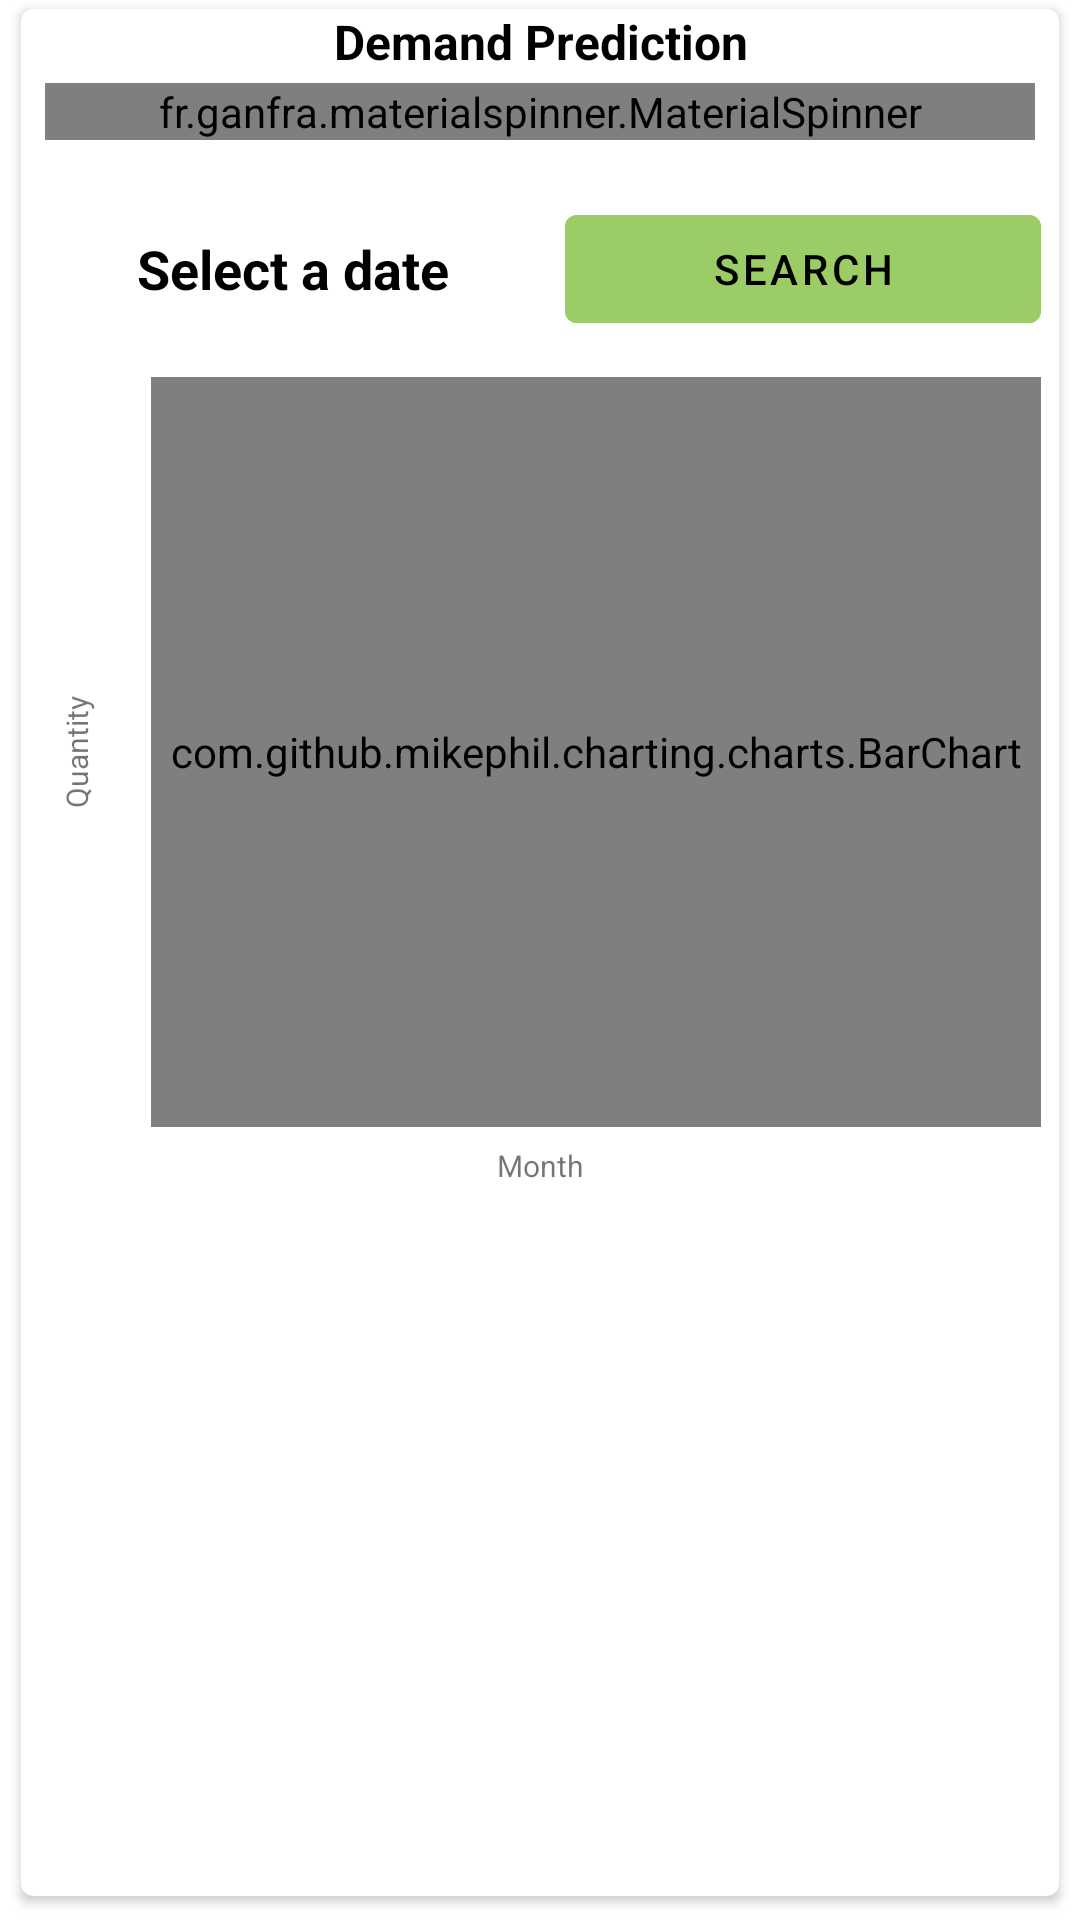

This screen was rendered from an Android layout file. Write that file and the resources it references.
<!-- AndroidManifest.xml: application theme Theme.CWmackie -->
<!-- res/layout/fragment_dashboard.xml -->
<?xml version="1.0" encoding="utf-8"?>
<LinearLayout xmlns:android="http://schemas.android.com/apk/res/android"
    xmlns:app="http://schemas.android.com/apk/res-auto"
    xmlns:card_view="http://schemas.android.com/apk/res-auto"
    android:layout_width="match_parent"
    android:layout_height="match_parent">

    <androidx.cardview.widget.CardView
        android:id="@+id/dashboard_header_card_month"
        android:layout_width="match_parent"
        android:layout_height="match_parent"
        android:layout_marginLeft="5dp"
        android:layout_marginRight="5dp"
        android:layout_marginBottom="5dp"
        card_view:cardCornerRadius="4dp"
        card_view:cardElevation="2dp"
        card_view:cardPreventCornerOverlap="false"
        card_view:cardUseCompatPadding="true">

        <ScrollView
            android:layout_width="match_parent"
            android:layout_height="match_parent">

            <LinearLayout
                android:layout_width="match_parent"
                android:layout_height="match_parent"
                android:orientation="vertical">

                <TextView
                    android:layout_width="match_parent"
                    android:layout_height="wrap_content"
                    android:gravity="center"
                    android:text="Demand Prediction"
                    android:textColor="@color/black"
                    android:textSize="16sp"
                    android:textStyle="bold" />

                <LinearLayout
                    android:layout_width="match_parent"
                    android:layout_height="wrap_content"
                    android:layout_marginBottom="10dp"
                    android:orientation="horizontal"
                    android:padding="3dp">

                    <fr.ganfra.materialspinner.MaterialSpinner
                        android:id="@+id/spinnerType"
                        android:layout_width="wrap_content"
                        android:layout_height="wrap_content"
                        android:layout_marginLeft="5dp"
                        android:layout_marginRight="5dp"
                        android:layout_weight="1"
                        app:ms_arrowColor="@color/colorPrimary"
                        app:ms_arrowSize="13dp"
                        app:ms_floatingLabelColor="@color/colorPrimary1"
                        app:ms_floatingLabelText="Selected medicine"
                        app:ms_hint="Select a medicine"
                        app:ms_hintColor="@color/colorPrimary1"
                        app:ms_multiline="true" />


                </LinearLayout>

                <LinearLayout
                    android:layout_width="match_parent"
                    android:layout_height="wrap_content"
                    android:orientation="horizontal">

                    <TextView
                        android:id="@+id/textDate"
                        android:layout_width="wrap_content"
                        android:layout_height="match_parent"
                        android:layout_marginLeft="@dimen/dialog_margin"
                        android:layout_marginTop="@dimen/dialog_margin"
                        android:layout_marginRight="3dp"
                        android:layout_marginBottom="@dimen/dialog_margin"
                        android:layout_weight="1"
                        android:gravity="center"
                        android:inputType="text"
                        android:text="Select a date"
                        android:textColor="@color/black"
                        android:textSize="18sp"
                        android:textStyle="bold" />


                    <com.google.android.material.button.MaterialButton
                        android:id="@+id/buttonSearch"
                        android:layout_width="wrap_content"
                        android:layout_height="wrap_content"
                        android:layout_marginLeft="3dp"
                        android:layout_marginTop="@dimen/dialog_margin"
                        android:layout_marginRight="@dimen/dialog_margin"
                        android:layout_marginBottom="@dimen/dialog_margin"
                        android:layout_weight="1"
                        android:backgroundTint="@color/qty_green"
                        android:text="Search"
                        android:textColor="@color/black" />


                </LinearLayout>

                <LinearLayout
                    android:layout_width="match_parent"
                    android:layout_height="wrap_content"
                    android:orientation="horizontal">

                    <TextView
                        android:id="@+id/ylabel_id"
                        android:layout_width="wrap_content"
                        android:gravity="center"
                        android:layout_height="match_parent"
                        android:rotation="270"
                        android:textSize="10sp"
                        android:text="Quantity" />

                    <com.github.mikephil.charting.charts.BarChart
                        android:id="@+id/chart1"
                        android:layout_width="match_parent"
                        android:layout_height="250dp"
                        android:layout_margin="@dimen/dialog_margin" />


                </LinearLayout>
                <TextView
                    android:layout_width="match_parent"
                    android:gravity="center"
                    android:layout_height="wrap_content"
                    android:rotation="0"
                    android:textSize="10sp"
                    android:text="Month" />
                <TextView
                    android:id="@+id/predictedValueText"
                    android:layout_width="match_parent"
                    android:layout_height="wrap_content"
                    android:gravity="center"
                    android:text=""
                    android:textColor="@color/black"
                    android:textSize="20sp" />


            </LinearLayout>
        </ScrollView>

    </androidx.cardview.widget.CardView>

</LinearLayout>
<!-- resources referenced by this layout -->
<resources>
  <color name="black">#FF000000</color>
  <color name="colorPrimary">#66BB6A</color>
  <color name="colorPrimary1">#4CAF50</color>
  <color name="qty_green">#9CCC65</color>
  <dimen name="dialog_margin">6dp</dimen>
  <style name="Theme.CWmackie" parent="Theme.MaterialComponents.DayNight.DarkActionBar">
          
          <item name="colorPrimary">@color/colorPrimary</item>
          <item name="colorPrimaryVariant">@color/colorPrimary0</item>
          <item name="colorOnPrimary">@color/white</item>
          
          <item name="colorSecondary">@color/colorSecondary</item>
          <item name="colorSecondaryVariant">@color/colorSecondary0</item>
          <item name="colorOnSecondary">@color/black</item>
          
          <item name="android:statusBarColor" tools:targetApi="l">?attr/colorPrimaryVariant</item>
          
      </style>
  <color name="colorPrimary0">#9CCC65</color>
  <color name="white">#FFFFFFFF</color>
  <color name="colorSecondary">#FFEB3B</color>
  <color name="colorSecondary0">#FF9800</color>
</resources>
